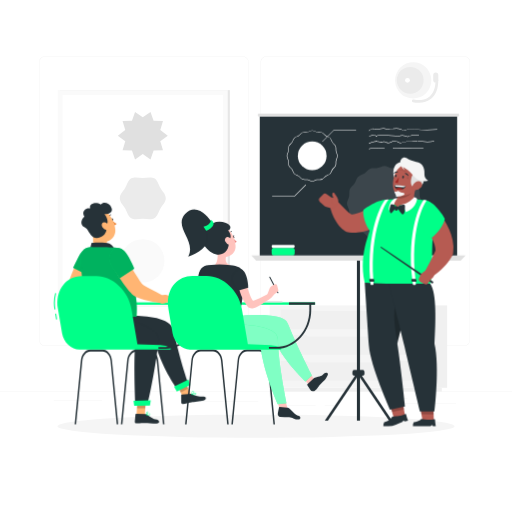
t = 0.00 s
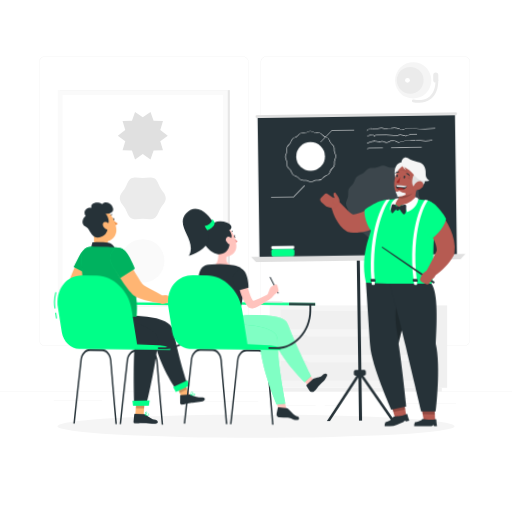
t = 1.05 s
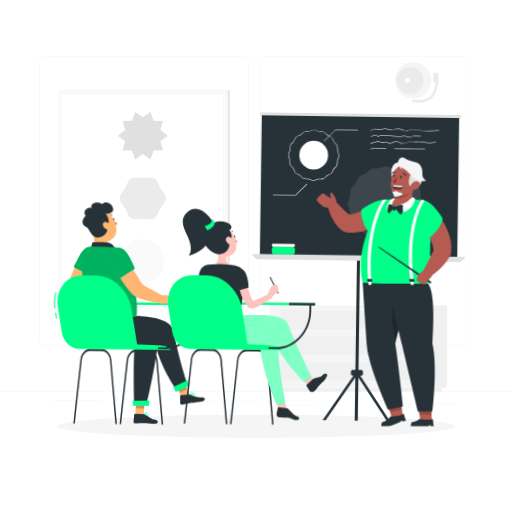
t = 1.95 s
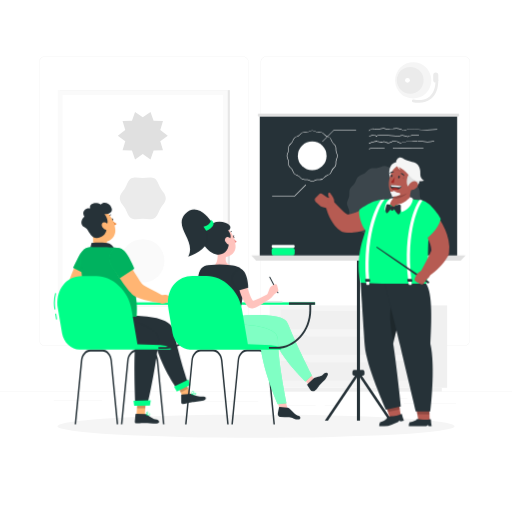
t = 3.00 s
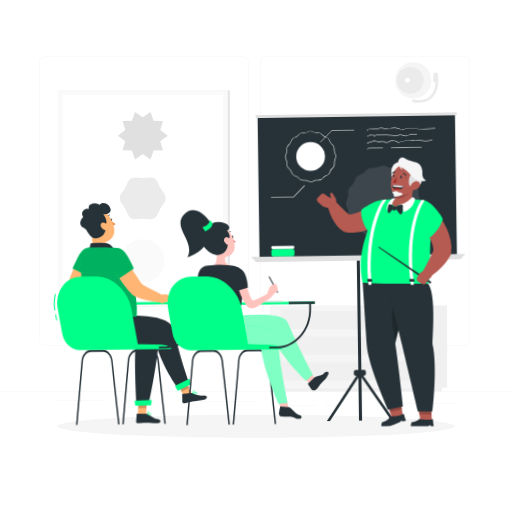
t = 4.05 s
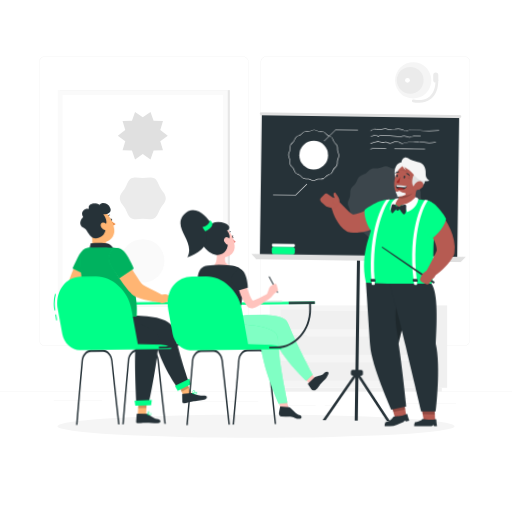
t = 4.95 s

The animated SVG that drew these frames (rendered in a browser with its animation timeline set to each time). Animation: 2 CSS @keyframes rules; one cycle of 6.00 s, repeats indefinitely.

<svg class="animated" id="freepik_stories-classroom" xmlns="http://www.w3.org/2000/svg" viewBox="0 0 500 500" version="1.1" xmlns:xlink="http://www.w3.org/1999/xlink" xmlns:svgjs="http://svgjs.com/svgjs"><style>svg#freepik_stories-classroom:not(.animated) .animable {opacity: 0;}svg#freepik_stories-classroom.animated #freepik--Board--inject-91 {animation: 1.5s Infinite  linear wind;animation-delay: NaNs;}svg#freepik_stories-classroom.animated #freepik--character-1--inject-91 {animation: 6s Infinite  linear wind;animation-delay: 0s;}svg#freepik_stories-classroom.animated #freepik--character-2--inject-91 {animation: 6s Infinite  linear wind;animation-delay: 0s;}svg#freepik_stories-classroom.animated #freepik--character-3--inject-91 {animation: 6s Infinite  linear shake;animation-delay: 0s;}            @keyframes wind {                0% {                    transform: rotate( 0deg );                }                25% {                    transform: rotate( 1deg );                }                75% {                    transform: rotate( -1deg );                }            }                    @keyframes shake {                10%, 90% {                    transform: translate3d(-1px, 0, 0);                  }                  20%, 80% {                    transform: translate3d(2px, 0, 0);                  }                  30%, 50%, 70% {                    transform: translate3d(-4px, 0, 0);                  }                  40%, 60% {                    transform: translate3d(4px, 0, 0);                  }            }        </style><g id="freepik--background-complete--inject-91" class="animable" style="transform-origin: 250px 224.742px;"><rect y="382.4" width="500" height="0.25" style="fill: rgb(235, 235, 235); transform-origin: 250px 382.525px;" id="elpntsbv56gxd" class="animable"></rect><rect x="394.36" y="393.85" width="50.9" height="0.25" style="fill: rgb(235, 235, 235); transform-origin: 419.81px 393.975px;" id="elp9rpyhytnrr" class="animable"></rect><rect x="52.46" y="390.89" width="47.21" height="0.25" style="fill: rgb(235, 235, 235); transform-origin: 76.065px 391.015px;" id="elbozm1fk7ika" class="animable"></rect><rect x="378.81" y="389.21" width="19.19" height="0.25" style="fill: rgb(235, 235, 235); transform-origin: 388.405px 389.335px;" id="elbvod36twbl" class="animable"></rect><rect x="317.14" y="395.84" width="14.08" height="0.25" style="fill: rgb(235, 235, 235); transform-origin: 324.18px 395.965px;" id="el18w6fngi4c0h" class="animable"></rect><rect x="272.79" y="395.84" width="35.44" height="0.25" style="fill: rgb(235, 235, 235); transform-origin: 290.51px 395.965px;" id="elhxlpq28p5se" class="animable"></rect><rect x="195.22" y="391.62" width="56.99" height="0.25" style="fill: rgb(235, 235, 235); transform-origin: 223.715px 391.745px;" id="elma5lbcr40sp" class="animable"></rect><path d="M237,337.8H43.91a5.71,5.71,0,0,1-5.7-5.71V60.66A5.71,5.71,0,0,1,43.91,55H237a5.71,5.71,0,0,1,5.71,5.71V332.09A5.71,5.71,0,0,1,237,337.8ZM43.91,55.2a5.46,5.46,0,0,0-5.45,5.46V332.09a5.46,5.46,0,0,0,5.45,5.46H237a5.47,5.47,0,0,0,5.46-5.46V60.66A5.47,5.47,0,0,0,237,55.2Z" style="fill: rgb(235, 235, 235); transform-origin: 140.46px 196.4px;" id="el8875j7gee4n" class="animable"></path><path d="M453.31,337.8H260.21a5.72,5.72,0,0,1-5.71-5.71V60.66A5.72,5.72,0,0,1,260.21,55h193.1A5.71,5.71,0,0,1,459,60.66V332.09A5.71,5.71,0,0,1,453.31,337.8ZM260.21,55.2a5.47,5.47,0,0,0-5.46,5.46V332.09a5.47,5.47,0,0,0,5.46,5.46h193.1a5.47,5.47,0,0,0,5.46-5.46V60.66a5.47,5.47,0,0,0-5.46-5.46Z" style="fill: rgb(235, 235, 235); transform-origin: 356.75px 196.4px;" id="elrtguy7y4zr" class="animable"></path><rect x="58.51" y="88.02" width="165.98" height="211.22" style="fill: rgb(230, 230, 230); transform-origin: 141.5px 193.63px;" id="elb096r7kndx4" class="animable"></rect><rect x="56.44" y="88.02" width="165.98" height="211.22" style="fill: rgb(250, 250, 250); transform-origin: 139.43px 193.63px;" id="elo2gz66goeih" class="animable"></rect><g id="ellcralsgfe8"><rect x="38.47" y="115.29" width="201.93" height="156.69" style="fill: rgb(255, 255, 255); transform-origin: 139.435px 193.635px; transform: rotate(90deg);" class="animable"></rect></g><circle cx="139.43" cy="254.76" r="21.18" style="fill: rgb(250, 250, 250); transform-origin: 139.43px 254.76px;" id="elvhsf2i4dac8" class="animable"></circle><path d="M161.88,193.63c0,3.86-3.4,6.84-5.2,10s-2.8,7.63-6,9.49-7.37.46-11.23.46-8.11,1.34-11.23-.46-4.15-6.28-6-9.49-5.21-6.1-5.21-10,3.4-6.84,5.21-9.95,2.8-7.63,6-9.49,7.36-.47,11.22-.47,8.12-1.33,11.23.47,4.16,6.27,6,9.49S161.88,189.78,161.88,193.63Z" style="fill: rgb(235, 235, 235); transform-origin: 139.445px 193.653px;" id="el0l7xvm589jic" class="animable"></path><polygon points="163.82 132.5 156.53 138.06 159.16 146.84 150 147.05 146.97 155.71 139.43 150.48 131.9 155.71 128.87 147.05 119.7 146.84 122.33 138.06 115.05 132.5 122.33 126.95 119.7 118.17 128.87 117.96 131.9 109.31 139.43 114.53 146.97 109.31 150 117.96 159.16 118.17 156.53 126.95 163.82 132.5" style="fill: rgb(224, 224, 224); transform-origin: 139.435px 132.51px;" id="el8f7izfu17y" class="animable"></polygon><g id="elrnxysmrtmb"><rect x="416.91" y="298.26" width="19.75" height="80.44" style="fill: rgb(240, 240, 240); transform-origin: 426.785px 338.48px; transform: rotate(180deg);" class="animable"></rect></g><g id="elgwvb3vir6xg"><rect x="268.55" y="378.7" width="162.9" height="3.7" style="fill: rgb(240, 240, 240); transform-origin: 350px 380.55px; transform: rotate(180deg);" class="animable"></rect></g><rect x="263.34" y="298.26" width="153.57" height="80.44" style="fill: rgb(245, 245, 245); transform-origin: 340.125px 338.48px;" id="el2ueqmk42i7r" class="animable"></rect><rect x="274.01" y="327.33" width="132.22" height="19.14" style="fill: rgb(240, 240, 240); transform-origin: 340.12px 336.9px;" id="elccrndk5spqj" class="animable"></rect><rect x="274.01" y="352.38" width="132.22" height="19.14" style="fill: rgb(240, 240, 240); transform-origin: 340.12px 361.95px;" id="eletc5fens1qe" class="animable"></rect><g id="elus45jimc39"><rect x="299.98" y="326.02" width="80.28" height="2.62" rx="1.26" style="fill: rgb(245, 245, 245); transform-origin: 340.12px 327.33px; transform: rotate(180deg);" class="animable"></rect></g><g id="elb13819th8m"><rect x="299.98" y="351.07" width="80.28" height="2.62" rx="1.26" style="fill: rgb(245, 245, 245); transform-origin: 340.12px 352.38px; transform: rotate(180deg);" class="animable"></rect></g><rect x="274.01" y="302.28" width="132.22" height="19.14" style="fill: rgb(240, 240, 240); transform-origin: 340.12px 311.85px;" id="elbjt2ybiwoqm" class="animable"></rect><g id="elxc6ciqf8n9"><rect x="299.98" y="300.97" width="80.28" height="2.62" rx="1.26" style="fill: rgb(245, 245, 245); transform-origin: 340.12px 302.28px; transform: rotate(-180deg);" class="animable"></rect></g><g id="ela0m05ykuw08"><circle cx="403.51" cy="78.44" r="17.71" style="fill: rgb(245, 245, 245); transform-origin: 403.51px 78.44px; transform: rotate(-45deg);" class="animable"></circle></g><g id="eln3kgm7a0ne"><circle cx="400.59" cy="78.44" r="13.05" style="fill: rgb(235, 235, 235); transform-origin: 400.59px 78.44px; transform: rotate(-45deg);" class="animable"></circle></g><path d="M400.29,78.44a2.37,2.37,0,1,1-2.37-2.37A2.37,2.37,0,0,1,400.29,78.44Z" style="fill: rgb(255, 255, 255); transform-origin: 397.92px 78.44px;" id="elorgf4qy617c" class="animable"></path><path d="M408.71,100.34a25.83,25.83,0,0,1-5.52-.58,1.34,1.34,0,0,1,.64-2.6c.09,0,9.26,2.17,15.5-2.74,4-3.13,6-8.51,6-16a1.34,1.34,0,1,1,2.68,0c0,8.34-2.37,14.43-7.05,18.09A19.72,19.72,0,0,1,408.71,100.34Z" style="fill: rgb(235, 235, 235); transform-origin: 415.118px 88.7103px;" id="elj2zn3wi4ja" class="animable"></path><path d="M425.53,80.58a2.48,2.48,0,0,1-2.48-2.48V73.41a2.48,2.48,0,0,1,5,0V78.1A2.49,2.49,0,0,1,425.53,80.58Z" style="fill: rgb(235, 235, 235); transform-origin: 425.55px 75.7451px;" id="elf8y7hk8t8sd" class="animable"></path></g><g id="freepik--Shadow--inject-91" class="animable" style="transform-origin: 250px 416.24px;"><ellipse id="freepik--path--inject-91" cx="250" cy="416.24" rx="193.89" ry="11.32" style="fill: rgb(245, 245, 245); transform-origin: 250px 416.24px;" class="animable"></ellipse></g><g id="freepik--Board--inject-91" class="animable" style="transform-origin: 350px 260.89px;"><rect x="253.61" y="112.42" width="192.78" height="140.43" style="fill: rgb(38, 50, 56); transform-origin: 350px 182.635px;" id="eli42wnckv6jc" class="animable"></rect><path d="M304.84,177.16a7.21,7.21,0,0,1-2.83-.78,9.7,9.7,0,0,0-1.85-.64,10.3,10.3,0,0,0-2-.12,7.22,7.22,0,0,1-2.86-.35,7.41,7.41,0,0,1-2.3-1.8,11.16,11.16,0,0,0-1.47-1.32,11.52,11.52,0,0,0-1.8-.87,7.15,7.15,0,0,1-2.52-1.43,7.26,7.26,0,0,1-1.43-2.51,9.37,9.37,0,0,0-.87-1.8,9.48,9.48,0,0,0-1.32-1.48,7.12,7.12,0,0,1-1.79-2.3,7.34,7.34,0,0,1-.36-2.85,10.36,10.36,0,0,0-.11-2,9.44,9.44,0,0,0-.65-1.84,5.54,5.54,0,0,1,0-5.67,9.76,9.76,0,0,0,.65-1.85,10.21,10.21,0,0,0,.11-2,7.42,7.42,0,0,1,.36-2.86,7.19,7.19,0,0,1,1.79-2.29,9.48,9.48,0,0,0,1.32-1.48,9.66,9.66,0,0,0,.87-1.8,7.4,7.4,0,0,1,1.43-2.52,7.57,7.57,0,0,1,2.52-1.43,9.66,9.66,0,0,0,1.8-.87A9.9,9.9,0,0,0,293,131a7.65,7.65,0,0,1,2.3-1.79,7.22,7.22,0,0,1,2.86-.35,10.3,10.3,0,0,0,2-.12,9.7,9.7,0,0,0,1.85-.64,7.21,7.21,0,0,1,2.83-.78,7.3,7.3,0,0,1,2.84.78,9.38,9.38,0,0,0,1.84.64,10.3,10.3,0,0,0,2,.12,7.22,7.22,0,0,1,2.86.35,7.53,7.53,0,0,1,2.3,1.79,7.08,7.08,0,0,0,3.27,2.19,5.45,5.45,0,0,1,4,4,9.66,9.66,0,0,0,.87,1.8,9.48,9.48,0,0,0,1.32,1.48,7.19,7.19,0,0,1,1.79,2.29,7.42,7.42,0,0,1,.36,2.86,10.21,10.21,0,0,0,.11,2,9.76,9.76,0,0,0,.65,1.85,5.54,5.54,0,0,1,0,5.67,9.44,9.44,0,0,0-.65,1.84,10.36,10.36,0,0,0-.11,2,7.34,7.34,0,0,1-.36,2.85,7.12,7.12,0,0,1-1.79,2.3,9.48,9.48,0,0,0-1.32,1.48,9.37,9.37,0,0,0-.87,1.8,5.41,5.41,0,0,1-4,3.94,11.52,11.52,0,0,0-1.8.87,11.16,11.16,0,0,0-1.47,1.32,7.41,7.41,0,0,1-2.3,1.8,7.22,7.22,0,0,1-2.86.35,10.3,10.3,0,0,0-2,.12,9.38,9.38,0,0,0-1.84.64A7.3,7.3,0,0,1,304.84,177.16Zm-6.29-2a8.89,8.89,0,0,1,1.71.12,9.94,9.94,0,0,1,1.94.68,5.08,5.08,0,0,0,5.28,0,9.94,9.94,0,0,1,1.94-.68,10.74,10.74,0,0,1,2.12-.12,6.74,6.74,0,0,0,2.66-.32,6.82,6.82,0,0,0,2.13-1.68,10.14,10.14,0,0,1,1.55-1.38,10.32,10.32,0,0,1,1.89-.92,7,7,0,0,0,2.35-1.32,6.72,6.72,0,0,0,1.32-2.35,11,11,0,0,1,.92-1.89,10.22,10.22,0,0,1,1.39-1.56,7,7,0,0,0,1.68-2.13,6.75,6.75,0,0,0,.31-2.66,10.59,10.59,0,0,1,.13-2.11,10.7,10.7,0,0,1,.67-2,5.06,5.06,0,0,0,0-5.27,11,11,0,0,1-.67-2,10.64,10.64,0,0,1-.13-2.11,6.75,6.75,0,0,0-.31-2.66,7,7,0,0,0-1.68-2.13,10.22,10.22,0,0,1-1.39-1.56,11,11,0,0,1-.92-1.89,4.95,4.95,0,0,0-3.67-3.67,10.32,10.32,0,0,1-1.89-.92,10.63,10.63,0,0,1-1.55-1.38,6.67,6.67,0,0,0-2.13-1.68,6.74,6.74,0,0,0-2.66-.32,7.47,7.47,0,0,1-4.06-.8,5.08,5.08,0,0,0-5.28,0,7.47,7.47,0,0,1-4.06.8,7,7,0,0,0-2.66.31,6.85,6.85,0,0,0-2.13,1.69,10.14,10.14,0,0,1-1.55,1.38,10.32,10.32,0,0,1-1.89.92,6.79,6.79,0,0,0-2.35,1.32,6.72,6.72,0,0,0-1.32,2.35,10.66,10.66,0,0,1-.92,1.89,10.22,10.22,0,0,1-1.39,1.56,6.85,6.85,0,0,0-1.68,2.13,6.75,6.75,0,0,0-.31,2.66,10.64,10.64,0,0,1-.13,2.11,11,11,0,0,1-.67,2,5.06,5.06,0,0,0,0,5.27,10.7,10.7,0,0,1,.67,2,10.59,10.59,0,0,1,.13,2.11,6.75,6.75,0,0,0,.31,2.66,7,7,0,0,0,1.68,2.13,10.22,10.22,0,0,1,1.39,1.56,11,11,0,0,1,.92,1.89,6.81,6.81,0,0,0,1.32,2.35,7,7,0,0,0,2.35,1.32,10.32,10.32,0,0,1,1.89.92,10.14,10.14,0,0,1,1.55,1.38,6.82,6.82,0,0,0,2.13,1.68,6.93,6.93,0,0,0,2.66.32Z" style="fill: rgb(255, 255, 255); transform-origin: 304.865px 152.24px;" id="elbvzfqo227x6" class="animable"></path><circle cx="304.84" cy="152.21" r="14.03" style="fill: rgb(255, 255, 255); transform-origin: 304.84px 152.21px;" id="elk74j4rhzh2c" class="animable"></circle><path d="M314.86,138.43a.24.24,0,0,1-.18-.07.25.25,0,0,1,0-.36l11-11a.24.24,0,0,1,.18-.07h21.7a.25.25,0,0,1,0,.5h-21.6L315,138.36A.22.22,0,0,1,314.86,138.43Z" style="fill: rgb(255, 255, 255); transform-origin: 331.207px 132.68px;" id="elbya1goe4pnb" class="animable"></path><path d="M287.56,191.75h-21.7a.25.25,0,0,1,0-.5h21.6l10.89-10.89a.25.25,0,0,1,.35.35l-11,11A.29.29,0,0,1,287.56,191.75Z" style="fill: rgb(255, 255, 255); transform-origin: 282.18px 186.03px;" id="elhp93f516gq4" class="animable"></path><path d="M360.22,127.86a.2.2,0,0,1-.17-.09.22.22,0,0,1,0-.3,22.1,22.1,0,0,1,2.7-1.65,3.08,3.08,0,0,1,1.41-.43h0a3.13,3.13,0,0,1,1.37.4,5.32,5.32,0,0,0,.5.21c1.42.54,3,.13,4.65-.31a10.19,10.19,0,0,1,4.49-.5,10.72,10.72,0,0,1,1,.3l.62.19a15.41,15.41,0,0,0,6.37-.11l1.34-.19a13,13,0,0,1,6.85.5c.28.12.56.26.83.4a5.56,5.56,0,0,0,2.07.72,6.06,6.06,0,0,0,2.44-.48l.8-.26c2.42-.71,5.09-.45,7.67-.21l.47,0a124.37,124.37,0,0,0,21.14.15.21.21,0,0,1,.23.19.22.22,0,0,1-.19.24,125.3,125.3,0,0,1-21.22-.15l-.47,0c-2.54-.24-5.17-.49-7.51.2-.26.07-.52.16-.78.25a6.61,6.61,0,0,1-2.62.5,6,6,0,0,1-2.22-.77c-.27-.14-.53-.27-.81-.39a12.69,12.69,0,0,0-6.63-.47l-1.32.2a16,16,0,0,1-6.56.1l-.63-.2a7.47,7.47,0,0,0-1-.28,9.71,9.71,0,0,0-4.3.49c-1.65.43-3.36.88-4.92.3l-.52-.23a3.26,3.26,0,0,0-1.2-.36,2.69,2.69,0,0,0-1.21.38,20.9,20.9,0,0,0-2.64,1.62A.33.33,0,0,1,360.22,127.86Z" style="fill: rgb(255, 255, 255); transform-origin: 393.496px 126.493px;" id="elhg0s2acz5cr" class="animable"></path><path d="M398.11,133.59a8.08,8.08,0,0,1-2.58-.6,7.87,7.87,0,0,0-2.65-.61,8,8,0,0,0-1.86.33,11.44,11.44,0,0,1-1.22.29,13.41,13.41,0,0,1-3.29,0h-.14c-4.88-.47-9.88-.65-14.72-.83-1.67-.06-3.54.21-3.77,1.14a.2.2,0,0,1-.18.16.22.22,0,0,1-.22-.11c-.5-.91-2.05-1.3-3.32-1.21a12.19,12.19,0,0,0-3.86,1.11.21.21,0,0,1-.28-.12.22.22,0,0,1,.12-.28,12.7,12.7,0,0,1,4-1.14,4.51,4.51,0,0,1,3.5,1.1c.7-1.07,3-1.12,4-1.08,4.85.18,9.86.36,14.76.83h.13a12.55,12.55,0,0,0,3.18,0,11.25,11.25,0,0,0,1.18-.27,8,8,0,0,1,2-.35,8.79,8.79,0,0,1,2.79.63,5.53,5.53,0,0,0,3.2.49,4.87,4.87,0,0,0,1-.41l.52-.25a11.75,11.75,0,0,1,5.31-.44,22.17,22.17,0,0,0,3.15.06.21.21,0,0,1,.23.19.22.22,0,0,1-.19.24,23.08,23.08,0,0,1-3.22-.06,11.29,11.29,0,0,0-5.11.41c-.17.07-.33.16-.49.24a5.59,5.59,0,0,1-1.06.43A3.24,3.24,0,0,1,398.11,133.59Z" style="fill: rgb(255, 255, 255); transform-origin: 384.549px 132.641px;" id="el261vpah3b9u" class="animable"></path><path d="M360.22,140.19a.22.22,0,0,1-.08-.42,38.35,38.35,0,0,1,5.12-1.68,9.05,9.05,0,0,1,2.86-.35,9.54,9.54,0,0,1,1.72.36,9.59,9.59,0,0,0,1.66.34,10.43,10.43,0,0,0,2-.12,6.5,6.5,0,0,1,3,.09,5.05,5.05,0,0,1,.81.39,4.31,4.31,0,0,0,.78.38c1.3.45,2.6-.14,4-.77a7.71,7.71,0,0,1,3.9-1,6.72,6.72,0,0,1,2.54,1,5.2,5.2,0,0,0,2.74.88,6,6,0,0,0,1.34-.29l.13,0a30.14,30.14,0,0,1,11.22-1.13h.2a7.59,7.59,0,0,0,1.58,0,8,8,0,0,0,.95-.2l.7-.17a11.44,11.44,0,0,1,4.35.31l.82.16a27.11,27.11,0,0,0,11.24-.36.22.22,0,0,1,.1.42,27.58,27.58,0,0,1-11.41.36l-.84-.16a11,11,0,0,0-4.18-.3c-.23,0-.45.1-.67.15a8.23,8.23,0,0,1-1,.22,8.46,8.46,0,0,1-1.67,0h-.2a29.93,29.93,0,0,0-11.06,1.11l-.13,0a6,6,0,0,1-1.43.31,5.67,5.67,0,0,1-3-.93,6.5,6.5,0,0,0-2.38-.91,7.31,7.31,0,0,0-3.67,1c-1.39.64-2.82,1.29-4.29.79a5.15,5.15,0,0,1-.85-.41,5.22,5.22,0,0,0-.75-.37,6.16,6.16,0,0,0-2.78-.06,11.12,11.12,0,0,1-2.08.12,9.58,9.58,0,0,1-1.74-.36,9.57,9.57,0,0,0-1.64-.34,8.63,8.63,0,0,0-2.73.34,37.92,37.92,0,0,0-5.06,1.66Z" style="fill: rgb(255, 255, 255); transform-origin: 392.02px 138.83px;" id="elnane8v1515" class="animable"></path><path d="M360.22,145.61a.22.22,0,0,1-.21-.17.21.21,0,0,1,.16-.26,32.51,32.51,0,0,1,6-.92,4.79,4.79,0,0,1,1.77.12,3,3,0,0,1,.38.15,2.67,2.67,0,0,0,.5.17,3.52,3.52,0,0,0,1.16,0,31.66,31.66,0,0,1,5.4-.39.23.23,0,0,1,.21.22.21.21,0,0,1-.22.21,30,30,0,0,0-5.28.38,3.92,3.92,0,0,1-1.36.05,3.3,3.3,0,0,1-.58-.2l-.34-.13a4.37,4.37,0,0,0-1.62-.1,32.62,32.62,0,0,0-6,.91Z" style="fill: rgb(255, 255, 255); transform-origin: 367.796px 144.938px;" id="el5vhwur99xp" class="animable"></path><path d="M383.78,144.87a.22.22,0,1,1,0-.43c1.2,0,2.42,0,3.59,0h.09c8.59,0,17.29,0,25.87-.12h0a.22.22,0,0,1,.21.22.21.21,0,0,1-.21.21c-8.58.1-17.29.14-25.88.12h-.09c-1.17,0-2.39,0-3.58,0Z" style="fill: rgb(255, 255, 255); transform-origin: 398.527px 144.598px;" id="elecymuabr4w5" class="animable"></path><g id="elnc18hgk8sok"><g style="opacity: 0.1; transform-origin: 375.405px 198.64px;" class="animable"><path d="M412.05,198.63c0,2.4-1.66,4.61-2.11,6.88s.22,5-.67,7.15-3.29,3.59-4.59,5.54-1.7,4.69-3.37,6.35-4.39,2-6.35,3.36-3.34,3.68-5.53,4.59-4.82.21-7.16.67-4.47,2.11-6.87,2.11-4.6-1.66-6.87-2.11-5,.22-7.16-.67-3.59-3.29-5.53-4.59-4.69-1.7-6.35-3.36-2.06-4.39-3.37-6.35-3.68-3.35-4.58-5.54-.22-4.82-.68-7.15-2.1-4.48-2.1-6.88,1.65-4.6,2.1-6.87-.21-5,.68-7.15,3.28-3.59,4.58-5.54,1.71-4.69,3.37-6.35,4.39-2.05,6.35-3.37,3.35-3.67,5.53-4.58,4.82-.21,7.16-.67S373,162,375.4,162s4.61,1.66,6.87,2.11,5-.22,7.16.67,3.59,3.28,5.54,4.59,4.68,1.7,6.35,3.36,2.05,4.39,3.36,6.35,3.68,3.35,4.59,5.54.21,4.82.67,7.15S412.05,196.24,412.05,198.63Z" style="fill: rgb(255, 255, 255); transform-origin: 375.405px 198.64px;" id="elml326qjgb7c" class="animable"></path></g></g><rect x="265.25" y="242.1" width="22.48" height="7.27" rx="1.93" style="fill: rgb(0, 255, 136); transform-origin: 276.49px 245.735px;" id="el9ol5zpwq0d6" class="animable"></rect><rect x="265.25" y="239.08" width="22.48" height="3.02" rx="1.13" style="fill: rgb(255, 255, 255); transform-origin: 276.49px 240.59px;" id="elz2znrsj76w" class="animable"></rect><rect x="348.49" y="252.01" width="3.02" height="158.76" style="fill: rgb(38, 50, 56); transform-origin: 350px 331.39px;" id="el96tydu1dy4h" class="animable"></rect><rect x="344.13" y="361.36" width="11.74" height="5.58" rx="1.7" style="fill: rgb(38, 50, 56); transform-origin: 350px 364.15px;" id="elbkqt5fd42io" class="animable"></rect><polygon points="320.12 410.78 317.1 410.78 348.49 364.15 351.51 364.15 320.12 410.78" style="fill: rgb(38, 50, 56); transform-origin: 334.305px 387.465px;" id="elu158ang5vx" class="animable"></polygon><polygon points="379.88 410.78 382.9 410.78 351.51 364.15 348.49 364.15 379.88 410.78" style="fill: rgb(38, 50, 56); transform-origin: 365.695px 387.465px;" id="eltzl5xfsb9q" class="animable"></polygon><path d="M447,113.85H253a1.43,1.43,0,0,1-1.43-1.43h0A1.43,1.43,0,0,1,253,111H447a1.42,1.42,0,0,1,1.42,1.42h0A1.42,1.42,0,0,1,447,113.85Z" style="fill: rgb(224, 224, 224); transform-origin: 349.995px 112.425px;" id="elinhu8wv6kh" class="animable"></path><polygon points="454.7 249.37 245.3 249.37 250.18 254.66 449.82 254.66 454.7 249.37" style="fill: rgb(224, 224, 224); transform-origin: 350px 252.015px;" id="eleq3cao9zbmn" class="animable"></polygon></g><g id="freepik--character-1--inject-91" class="animable animator-active" style="transform-origin: 126.837px 306.182px;"><rect x="103.84" y="295.22" width="95.99" height="2.35" style="fill: rgb(0, 255, 136); transform-origin: 151.835px 296.395px;" id="el39lzb6zjyfo" class="animable"></rect><rect x="174.38" y="295.22" width="25.45" height="2.35" style="fill: rgb(38, 50, 56); transform-origin: 187.105px 296.395px;" id="el97xbu0q3pd8" class="animable"></rect><path d="M160.64,414.33h-1.45l-6.06-62.05c-.5-5.15-3.86-9-7.79-9H133.4c-4,0-7.29,3.88-7.79,9l-6.06,62.05H118.1L124.18,352c.59-6.09,4.55-10.69,9.22-10.69h11.94c4.66,0,8.63,4.6,9.22,10.69Z" style="fill: rgb(38, 50, 56); transform-origin: 139.37px 377.82px;" id="el8ryzchaegkh" class="animable"></path><path d="M115.47,414.33H114L108,352.28c-.5-5.15-3.85-9-7.79-9H88.23c-3.94,0-7.29,3.88-7.79,9l-6.06,62.05H72.93L79,352c.59-6.09,4.56-10.69,9.22-10.69h11.94c4.67,0,8.63,4.6,9.22,10.69Z" style="fill: rgb(38, 50, 56); transform-origin: 94.2px 377.82px;" id="el9ontp0syw6q" class="animable"></path><path d="M109,214.53c.22.62.73,1,1.15.9s.57-.74.35-1.37-.73-1-1.14-.9S108.75,213.9,109,214.53Z" style="fill: rgb(38, 50, 56); transform-origin: 109.745px 214.295px;" id="el45t1993rywj" class="animable"></path><path d="M109.57,215a21.1,21.1,0,0,0,4.36,3.52,3.21,3.21,0,0,1-2.33,1.41Z" style="fill: rgb(237, 137, 62); transform-origin: 111.75px 217.465px;" id="elc2s7cfdrhuk" class="animable"></path><path d="M106.33,212.51a.44.44,0,0,1-.2,0,.38.38,0,0,1-.31-.45,3.73,3.73,0,0,1,2.1-2.81.39.39,0,0,1,.29.72,3,3,0,0,0-1.63,2.23A.4.4,0,0,1,106.33,212.51Z" style="fill: rgb(38, 50, 56); transform-origin: 107.116px 210.878px;" id="elv6meop4z4kd" class="animable"></path><path d="M89.63,224.27l6.42,6.08,8.51,4.78c-.3.28-.19,2.18-.07,3.13a5,5,0,0,0,3.51,4.61c1,.43,2,1,2.19,1.94.2,1.16-.65,2.6-5.41,3.29a25.14,25.14,0,0,1-13.43-1.89c-2-.82-1.66-1.72-1.16-3.62C91.47,237.74,91.18,229.18,89.63,224.27Z" style="fill: rgb(255, 181, 115); transform-origin: 99.9232px 236.297px;" id="elzq1fbzh86v" class="animable"></path><path d="M87.07,244.81A55.27,55.27,0,0,0,89.5,237s13-.95,17.33.75,7,9.07,7,9.07Z" style="fill: rgb(38, 50, 56); transform-origin: 100.45px 241.778px;" id="elk7l29ldi00j" class="animable"></path><path d="M88.21,220.84c3.07,7.33,4.49,11.77,9.59,14.23,7.67,3.7,15.67-3.11,14.84-11.24-.75-7.32-5.64-18.06-14-18.36A11,11,0,0,0,88.21,220.84Z" style="fill: rgb(255, 181, 115); transform-origin: 100.001px 220.784px;" id="elcaj033a7mi" class="animable"></path><path d="M103.65,220.46c2.89-3.3.88-9-1.68-11.23,2.48-.09,8.9-.65,7-6.18s-8.51-6.18-10.43-3.45c-5.46-3-12-.4-10.43,3.77-6.42-1-8.26,5.37-5.61,7.94-3.37,2.81-4.58,8.34-.17,10.43s4.5,7.3,9,10S106.14,229.84,103.65,220.46Z" style="fill: rgb(38, 50, 56); transform-origin: 94.3957px 215.27px;" id="el04udukyic2g6" class="animable"></path><path d="M99.94,221.57a7.25,7.25,0,0,0,4.13,3.08c2.21.59,3.28-1.86,2.46-4-.74-1.88-3-4-5.1-3.69S98.76,219.7,99.94,221.57Z" style="fill: rgb(255, 181, 115); transform-origin: 103.07px 220.834px;" id="elyldj4la70nd" class="animable"></path><path d="M93.17,254.6l-6.5,13c-1.09,2.17-2.15,4.33-3.18,6.5s-2.06,4.3-2.95,6.42c-.48,1.07-.88,2.09-1.31,3.14l-.55,1.49-.07.19,0,.09,0,.05v0l0-.1a4.75,4.75,0,0,0,.13-1.28,2.08,2.08,0,0,0-.18-.92c-.08-.14,0,.13.06.45a8.49,8.49,0,0,0,.49,1.17c.43.87,1,1.81,1.54,2.78,2.35,3.88,5.22,8,7.82,12.08l.07.1a3.89,3.89,0,0,1-5.4,5.35,64.49,64.49,0,0,1-6.31-4.6,63.52,63.52,0,0,1-5.86-5.36,34.23,34.23,0,0,1-2.81-3.26,24.51,24.51,0,0,1-1.4-2,13.68,13.68,0,0,1-1.38-3,10,10,0,0,1-.47-2.75,8.47,8.47,0,0,1,.24-2.21l.16-.64.53-2.07c.4-1.29.77-2.63,1.21-3.86.85-2.53,1.78-4.93,2.72-7.33s2-4.73,3-7c2.12-4.64,4.31-9.13,6.81-13.63a7.7,7.7,0,0,1,13.63,7.17Z" style="fill: rgb(255, 181, 115); transform-origin: 79.5015px 274.511px;" id="eluq8vgsrlov" class="animable"></path><path d="M88.12,241.57c8.38.3,12.19,6.57,5.24,17.73-6,9.59-6.79,9.79-6.79,9.79L71.4,261.57C76.5,251.86,79.55,241.25,88.12,241.57Z" style="fill: rgb(0, 255, 136); transform-origin: 84.1857px 255.326px;" id="el7rje8bvcvfk" class="animable"></path><g id="elkz7qevhr5ek"><g style="opacity: 0.3; transform-origin: 84.1857px 255.326px;" class="animable"><path d="M88.12,241.57c8.38.3,12.19,6.57,5.24,17.73-6,9.59-6.79,9.79-6.79,9.79L71.4,261.57C76.5,251.86,79.55,241.25,88.12,241.57Z" id="el2zypk2hqsz4" class="animable" style="transform-origin: 84.1857px 255.326px;"></path></g></g><path d="M92.48,301.4l-.85-.95c-2.62-2.43-3.74-2.13-6.74-2.13l-3.67,2.75c2.22,6.1,6.71,5.83,6.71,5.83l1.3,1.21a2.35,2.35,0,0,0,3.81-.94l.38-1.08A4.72,4.72,0,0,0,92.48,301.4Z" style="fill: rgb(255, 181, 115); transform-origin: 87.4501px 303.521px;" id="elueweprjn36n" class="animable"></path><polygon points="180.45 392.22 187.62 388.19 179.99 370.72 172.82 374.74 180.45 392.22" style="fill: rgb(255, 181, 115); transform-origin: 180.22px 381.47px;" id="el2ehx7hvqt4o" class="animable"></polygon><g id="elanld7m6ymq"><polygon points="176.52 383.21 183.8 379.45 179.99 370.72 172.82 374.74 176.52 383.21" style="opacity: 0.2; transform-origin: 178.31px 376.965px;" class="animable"></polygon></g><path d="M186.69,384.52l-9.2.65a.6.6,0,0,0-.57.61l.07,7.3a1.47,1.47,0,0,0,1.54,1.36c3.19-.28,4.49-1.08,8.5-1.65,2.47-.36,8.4-.7,11.73-1.62s2.78-4,.06-3.86c-3.53.16-8.25-.73-10.69-2.38A2.32,2.32,0,0,0,186.69,384.52Z" style="fill: rgb(38, 50, 56); transform-origin: 188.991px 389.479px;" id="el2ycyqcnho6t" class="animable"></path><path d="M124,308.49s41.88-2.5,45.42,13.74c7.2,33,14.15,51.33,14.15,51.33l-11.08,5.72S156.17,356.42,151.36,333c-17.06-2.56-46.88,6.47-54-6.34-6.3-11.3-.77-19.42-.77-19.42Z" style="fill: rgb(38, 50, 56); transform-origin: 138.958px 343.26px;" id="eltaualpr44g9" class="animable"></path><polygon points="172.7 382.26 185.6 376.01 184.15 370.72 169.97 377.38 172.7 382.26" style="fill: rgb(0, 255, 136); transform-origin: 177.785px 376.49px;" id="elrq6p9zjczt" class="animable"></polygon><path d="M189.69,385.75a10.81,10.81,0,0,1-2.2-.14.19.19,0,0,1-.16-.14.19.19,0,0,1,.07-.2c.25-.2,2.45-1.95,3.48-1.63a.73.73,0,0,1,.48.51,1.08,1.08,0,0,1-.16,1.06A2.3,2.3,0,0,1,189.69,385.75Zm-1.7-.46c1.49.19,2.56.07,2.92-.34a.69.69,0,0,0,.09-.69.38.38,0,0,0-.23-.25C190.21,383.84,188.9,384.62,188,385.29Z" style="fill: rgb(0, 255, 136); transform-origin: 189.378px 384.68px;" id="elrifuq0k5sks" class="animable"></path><path d="M187.53,385.61a.15.15,0,0,1-.09,0,.18.18,0,0,1-.11-.14c0-.1-.37-2.44.4-3.3a1,1,0,0,1,.79-.32.75.75,0,0,1,.74.53c.25.88-.85,2.67-1.63,3.22A.17.17,0,0,1,187.53,385.61Zm.89-3.4a.57.57,0,0,0-.4.2c-.46.51-.43,1.86-.36,2.64a3.9,3.9,0,0,0,1.23-2.59c0-.11-.1-.23-.38-.25Z" style="fill: rgb(0, 255, 136); transform-origin: 188.269px 383.733px;" id="el2e55jb1nk3a" class="animable"></path><polygon points="133.19 407.2 141.33 406.81 142.66 387.59 134.52 387.98 133.19 407.2" style="fill: rgb(255, 181, 115); transform-origin: 137.925px 397.395px;" id="el9eef5ur08ea" class="animable"></polygon><path d="M142.15,404.23l-9.21-.29a.6.6,0,0,0-.63.54l-.67,7.27a1.45,1.45,0,0,0,1.39,1.51c3.21,0,4.56-.36,8.61-.23,2.49.08,7,.48,11.2.48s2.51-3.4.27-3.72c-3.5-.5-7.3-3.12-9.56-5A2.28,2.28,0,0,0,142.15,404.23Z" style="fill: rgb(38, 50, 56); transform-origin: 143.529px 408.725px;" id="eltl66w5ypco7" class="animable"></path><path d="M145,405.75a11.14,11.14,0,0,1-2.18-.36.19.19,0,0,1-.14-.16.19.19,0,0,1,.09-.19c.26-.17,2.64-1.69,3.62-1.26a.72.72,0,0,1,.43.55,1,1,0,0,1-.27,1A2.18,2.18,0,0,1,145,405.75Zm-1.65-.62c1.46.33,2.54.32,2.94-.05a.7.7,0,0,0,.16-.67.35.35,0,0,0-.21-.28C145.73,403.9,144.35,404.55,143.37,405.13Z" style="fill: rgb(0, 255, 136); transform-origin: 144.769px 404.734px;" id="ellrwd97f8f1s" class="animable"></path><path d="M142.88,405.39l-.08,0a.18.18,0,0,1-.1-.16c0-.1-.12-2.46.74-3.24a1,1,0,0,1,.82-.24.74.74,0,0,1,.67.6c.16.9-1.12,2.58-2,3A.16.16,0,0,1,142.88,405.39Zm1.23-3.29a.6.6,0,0,0-.42.16,4.24,4.24,0,0,0-.62,2.59c.73-.58,1.59-1.86,1.48-2.45,0-.11-.07-.25-.35-.29Z" style="fill: rgb(0, 255, 136); transform-origin: 143.819px 403.564px;" id="elt9g1yylska" class="animable"></path><g id="elgzikibtqcy6"><polygon points="134.52 387.99 142.66 387.6 141.89 398.59 133.78 398.58 134.52 387.99" style="opacity: 0.2; transform-origin: 138.22px 393.095px;" class="animable"></polygon></g><path d="M104.84,307.62s50.84,9.47,49.85,23.75c-1.77,25.71-10.39,62.45-10.39,62.45l-12.21.17s-1.67-38.21-.16-56.81c-15.25,0-45.26-.53-51.13-8.38-6.49-8.66.18-22.27.18-22.27Z" style="fill: rgb(38, 50, 56); transform-origin: 116.333px 350.26px;" id="eljkneu2ru78e" class="animable"></path><polygon points="131.06 396.2 146.47 395.98 147.2 390.97 130.42 391.46 131.06 396.2" style="fill: rgb(0, 255, 136); transform-origin: 138.81px 393.585px;" id="el6popg9kc87x" class="animable"></polygon><path d="M115.76,242.14c-5-1-27.52-.69-27.52-.69a9,9,0,0,0-9.17,8c-.79,6.94,1.54,22.31,1.7,30.23.19,9.72.4,13.82.21,26.9l52.43,2.75c2-23.84-5.77-35.34-10.4-59.06C122.32,246.64,120.75,243.11,115.76,242.14Z" style="fill: rgb(0, 255, 136); transform-origin: 106.32px 275.367px;" id="elpgig3tagp1p" class="animable"></path><g id="eldlnyr4ozrnk"><path d="M115.76,242.14c-5-1-27.52-.69-27.52-.69a9,9,0,0,0-9.17,8c-.79,6.94,1.54,22.31,1.7,30.23.19,9.72.4,13.82.21,26.9l52.43,2.75c2-23.84-5.77-35.34-10.4-59.06C122.32,246.64,120.75,243.11,115.76,242.14Z" style="opacity: 0.3; transform-origin: 106.32px 275.367px;" class="animable"></path></g><path d="M122.14,249.81c2.36,4.2,4.79,8.61,7.24,12.82,1.21,2.13,2.46,4.22,3.72,6.26s2.56,4,3.86,5.9l1,1.35c.33.46.65.82,1,1.23l.24.31.12.15,0,0,0,0-.08-.08-.18-.13h0s-.05,0,0,.06a8.83,8.83,0,0,0,.94.68c1.71,1.11,3.93,2.24,6.08,3.38,4.36,2.27,8.92,4.52,13.34,7l.06,0A3.88,3.88,0,0,1,157,296a105.5,105.5,0,0,1-15.39-3,62.44,62.44,0,0,1-7.88-2.65,20.6,20.6,0,0,1-2.37-1.21c-.2-.11-.49-.31-.75-.49l-.41-.3-.53-.45-.26-.23-.18-.18-.2-.2-.4-.4c-.51-.53-1.09-1.08-1.55-1.61l-1.43-1.6a121.29,121.29,0,0,1-9.43-13.07c-2.8-4.47-5.38-8.89-7.76-13.67a7.7,7.7,0,0,1,13.59-7.23Z" style="fill: rgb(255, 181, 115); transform-origin: 134.614px 270.942px;" id="el2cn5a1j80qo" class="animable"></path><path d="M108.08,247.08c4.51-7.06,11.85-7.16,17.94,4.49,5.23,10,5,10.81,5,10.81l-14.17,9.27C111.05,262.33,103.46,254.31,108.08,247.08Z" style="fill: rgb(0, 255, 136); transform-origin: 118.838px 256.931px;" id="elnfki8jm3c0g" class="animable"></path><g id="elewlucjbtqz6"><g style="opacity: 0.3; transform-origin: 118.838px 256.931px;" class="animable"><path d="M108.08,247.08c4.51-7.06,11.85-7.16,17.94,4.49,5.23,10,5,10.81,5,10.81l-14.17,9.27C111.05,262.33,103.46,254.31,108.08,247.08Z" id="ele1uh5871pw7" class="animable" style="transform-origin: 118.838px 256.931px;"></path></g></g><path d="M163.16,288.14l-1.24-.23c-3.57-.33-4.26.6-6.64,2.43l-1.23,4.42c5.49,3.47,8.88.51,8.88.51l1.77.17a2.34,2.34,0,0,0,2.43-3.07l-.36-1.09A4.69,4.69,0,0,0,163.16,288.14Z" style="fill: rgb(255, 181, 115); transform-origin: 160.65px 292.145px;" id="els18y09rgry" class="animable"></path><path d="M53.18,302.21a36.55,36.55,0,0,1,.71-16l1,.27a35.51,35.51,0,0,0-.68,15.55Z" style="fill: rgb(0, 255, 136); transform-origin: 53.751px 294.21px;" id="elr9n1kj7oylc" class="animable"></path><g id="elx6x1yz5oitm"><rect x="54.34" y="306.17" width="1" height="5.68" style="fill: rgb(0, 255, 136); transform-origin: 54.84px 309.01px; transform: rotate(-9.66deg);" class="animable"></rect></g><path d="M156.6,337l-22.36-.89-5.86-34.45c-3-17.75-18.38-32.13-34.31-32.13H80c-15.93,0-26.39,14.38-23.37,32.13l4,23.78c1.49,8.8,9.11,15.94,17,15.94h88.54a.9.9,0,0,0,.34-1.67A24.06,24.06,0,0,0,156.6,337Z" style="fill: rgb(0, 255, 136); transform-origin: 111.533px 305.455px;" id="el179zt2qphp5" class="animable"></path><path d="M161.87,340.59h-7.1v-1.83h7.1c17.85,0,32.38-16.23,32.38-36.18V296.4h1.83v6.18C196.08,323.54,180.73,340.59,161.87,340.59Z" style="fill: rgb(38, 50, 56); transform-origin: 175.425px 318.495px;" id="elm2aa4gi9u2" class="animable"></path></g><g id="freepik--character-2--inject-91" class="animable" style="transform-origin: 242.079px 309.381px;"><rect x="211.65" y="295.22" width="95.99" height="2.35" style="fill: rgb(0, 255, 136); transform-origin: 259.645px 296.395px;" id="el1ktfz5wilq2" class="animable"></rect><rect x="243.57" y="294.05" width="32.14" height="1.18" style="fill: rgb(224, 224, 224); transform-origin: 259.64px 294.64px;" id="elbyidub3snfk" class="animable"></rect><rect x="282.19" y="295.22" width="25.45" height="2.35" style="fill: rgb(38, 50, 56); transform-origin: 294.915px 296.395px;" id="elnbisr0a29v" class="animable"></rect><path d="M268.45,414.33H267l-6.05-62.05c-.51-5.15-3.86-9-7.79-9h-12c-3.94,0-7.28,3.88-7.79,9l-6,62.05H225.9L232,352c.59-6.09,4.55-10.69,9.21-10.69h12c4.66,0,8.62,4.6,9.22,10.69Z" style="fill: rgb(38, 50, 56); transform-origin: 247.175px 377.82px;" id="elflodjjohpgg" class="animable"></path><path d="M223.28,414.33h-1.45l-6.06-62.05c-.5-5.15-3.85-9-7.79-9H196c-3.94,0-7.29,3.88-7.79,9l-6.06,62.05h-1.45L186.82,352c.59-6.09,4.55-10.69,9.22-10.69H208c4.66,0,8.63,4.6,9.22,10.69Z" style="fill: rgb(38, 50, 56); transform-origin: 201.99px 377.82px;" id="elzui4lvltgyi" class="animable"></path><path d="M202.87,270.69l-1.93,14.19c-.61,4.73-1.24,9.46-1.7,14.11l-.15,1.73-.07.87a2.38,2.38,0,0,0,0-.43,2.6,2.6,0,0,0-.1-.4,2,2,0,0,0-.24-.49c-.15-.19-.17-.16-.13-.12a1.42,1.42,0,0,0,.29.24,7.76,7.76,0,0,0,1.12.65,44.3,44.3,0,0,0,6.21,2.31c4.44,1.38,9.1,2.5,13.7,3.65l-.52,4a104.11,104.11,0,0,1-14.67-1.52,42.17,42.17,0,0,1-7.54-2,15.42,15.42,0,0,1-2.09-1,8.8,8.8,0,0,1-1.18-.8,6.6,6.6,0,0,1-1.36-1.44,5.83,5.83,0,0,1-.64-1.3,6.88,6.88,0,0,1-.2-.84,7,7,0,0,1,0-.87l0-.94,0-1.87c.2-4.94.65-9.77,1.17-14.59s1.13-9.61,1.89-14.41Z" style="fill: rgb(255, 195, 189); transform-origin: 205.763px 290.21px;" id="elbm3wigs2d87" class="animable"></path><path d="M230.5,311.26l-3.11,2.84a2.39,2.39,0,0,1-2.66.39l-3.43-1.65s-5.08-.21-5.81-3.32l1.32-2.41,7.87-.88a3.74,3.74,0,0,1,2.33.52l3.24,2A1.59,1.59,0,0,1,230.5,311.26Z" style="fill: rgb(255, 195, 189); transform-origin: 223.246px 310.47px;" id="elzt73pygkgoo" class="animable"></path><path d="M211.92,241.53c.8,4.87,1.48,13.77-2,16.89A45.51,45.51,0,0,1,224,270.64c6-4.72,1-11.77,1-11.77-5.36-1.45-5.1-5.45-4.05-9.18Z" style="fill: rgb(255, 195, 189); transform-origin: 218.437px 256.085px;" id="elxe7e5cqdg2g" class="animable"></path><path d="M200.31,259.69c-6.13,2-7.45,10.21-6.9,16.6l12.37,7.61s3-9.33,3-14.32C208.73,264.27,204.47,258.34,200.31,259.69Z" style="fill: rgb(38, 50, 56); transform-origin: 201.038px 271.698px;" id="el271eyf53tbf" class="animable"></path><path d="M239.26,271.63c-.51,7-2.08,18.89-5.94,38.84l-33.12-1c.87-12.23-.44-21.34-3.44-42.74a7,7,0,0,1,6.19-7.88c2.12-.22,4.54-.4,7-.45a106.21,106.21,0,0,1,15,.45c1.62.2,3.28.45,4.87.72A11.37,11.37,0,0,1,239.26,271.63Z" style="fill: rgb(38, 50, 56); transform-origin: 217.996px 284.391px;" id="elwjjgofflx4m" class="animable"></path><path d="M227.22,231.7c.2.63.7,1,1.11.9s.58-.75.38-1.37-.7-1-1.11-.9S227,231.08,227.22,231.7Z" style="fill: rgb(38, 50, 56); transform-origin: 227.961px 231.465px;" id="elbl60bwbfqvi" class="animable"></path><path d="M227.43,230.42l1.36-.92S228.4,230.93,227.43,230.42Z" style="fill: rgb(38, 50, 56); transform-origin: 228.11px 230.015px;" id="elpq9kyanj93" class="animable"></path><path d="M227.64,232.65a17.41,17.41,0,0,0,3.52,3.28,2.83,2.83,0,0,1-2.1,1.14Z" style="fill: rgb(237, 132, 126); transform-origin: 229.4px 234.86px;" id="elkrw63z3mgnm" class="animable"></path><path d="M226.2,226.06a.38.38,0,0,0,0-.38.39.39,0,0,0-.54-.08,3.82,3.82,0,0,0-1.63,3.13.37.37,0,0,0,.4.36.38.38,0,0,0,.37-.4h0a3,3,0,0,1,1.32-2.46A.33.33,0,0,0,226.2,226.06Z" style="fill: rgb(38, 50, 56); transform-origin: 225.14px 227.308px;" id="elzge53xx747" class="animable"></path><path d="M205.07,235.87c3,7.54,4,10.79,9.2,13.49,7.76,4.06,16.37-1.22,15.73-9.49-.57-7.44-5.3-18.52-13.82-19.16A11,11,0,0,0,205.07,235.87Z" style="fill: rgb(255, 195, 189); transform-origin: 217.135px 235.713px;" id="elztpsxg7ixo" class="animable"></path><path d="M223.18,234.13c1.46-.42,4-3.33-.43-9.19,2.37-.43,4.3-4.78-2.2-7.27s-13.59-1.28-17.89,4.68c0,0-13.71,4.05-2.54,18.16S225.47,248.87,223.18,234.13Z" style="fill: rgb(38, 50, 56); transform-origin: 210.489px 232.528px;" id="el9bb2kuo85tj" class="animable"></path><path d="M197.58,222.34a2.36,2.36,0,0,0,1.09,2,3.91,3.91,0,0,0,4.66.28,21.8,21.8,0,0,0,4.13-3.53,4,4,0,0,0-.3-5.72,4.93,4.93,0,0,0-.58-.42S198.73,215.18,197.58,222.34Z" style="fill: rgb(0, 255, 136); transform-origin: 203.051px 220.104px;" id="el34luxn75xh" class="animable"></path><path d="M198.69,221.4c4.49-.72,6.88-4.31,7.14-5.38-1-2.64-14-19.42-25.08-7.15-11.7,13,11.2,26.07,3,41.72C198,245.8,209.62,235.94,198.69,221.4Z" style="fill: rgb(38, 50, 56); transform-origin: 191.589px 227.511px;" id="elryloozetu8d" class="animable"></path><path d="M219.94,235.69a6.35,6.35,0,0,0,3.69,3.16c2.12.67,3.26-1.21,2.73-3.25-.47-1.84-2.14-4.41-4.3-4.19A2.85,2.85,0,0,0,219.94,235.69Z" style="fill: rgb(255, 195, 189); transform-origin: 223.016px 235.192px;" id="el51o3jhdta5s" class="animable"></path><polygon points="273.53 401.62 281.35 400.88 276.08 381.62 268.26 382.36 273.53 401.62" style="fill: rgb(255, 195, 189); transform-origin: 274.805px 391.62px;" id="elh2u3n8me59v" class="animable"></polygon><path d="M291.89,406.15c-4.78-1.41-4.63-3.51-9.4-7.39a3.11,3.11,0,0,0-1.71-.78l-7.78-.54a.63.63,0,0,0-.62.54l-1.1,5.39c-.38,1.87.77,3.66,2.39,3.72,2.59.1,5.77.2,8.6.39,4.13.29,4.18,2.38,9,2.15C294.24,409.49,293.52,406.63,291.89,406.15Z" style="fill: rgb(38, 50, 56); transform-origin: 282.256px 403.544px;" id="elb7mmm0z16w" class="animable"></path><polygon points="302.63 376.84 307.93 372.24 299.06 358.77 292.43 365.05 302.63 376.84" style="fill: rgb(255, 195, 189); transform-origin: 300.18px 367.805px;" id="elmr0yig4wdfq" class="animable"></polygon><path d="M306.51,369.39l-6.32,5.85a.71.71,0,0,0-.11.9l3,4.64a3.13,3.13,0,0,0,4.66.5c2.07-1.6,3.24-4.41,5.69-6.71,3.57-3.34,4.21-3.25,6.42-7.92,1.5-3.14-1.77-3.15-2.92-2.18-2.89,2.46-1.75,2.56-8.48,4A4,4,0,0,0,306.51,369.39Z" style="fill: rgb(38, 50, 56); transform-origin: 310.102px 373px;" id="elf8akk3c5htl" class="animable"></path><path d="M221.77,309.9s53.62-7.94,59.17,5.81c9.66,23.91,23.64,50.85,23.64,50.85l-6.3,5.78s-24-21.51-32.32-45.54c-9.93,3.22-41.54,13.56-53.12,13.56-12.36,0-17.41-10.54-12.94-28a3.51,3.51,0,0,1,3.43-2.64C211.11,309.72,221.77,309.9,221.77,309.9Z" style="fill: rgb(0, 255, 136); transform-origin: 251.438px 339.98px;" id="el59bbianxiw" class="animable"></path><g id="elw2qwv1z3t2j"><path d="M221.77,309.9s53.62-7.94,59.17,5.81c9.66,23.91,23.64,50.85,23.64,50.85l-6.3,5.78s-24-21.51-32.32-45.54c-9.93,3.22-41.54,13.56-53.12,13.56-12.36,0-17.41-10.54-12.94-28a3.51,3.51,0,0,1,3.43-2.64C211.11,309.72,221.77,309.9,221.77,309.9Z" style="fill: rgb(255, 255, 255); opacity: 0.5; transform-origin: 251.438px 339.98px;" class="animable"></path></g><path d="M226.91,316.88s44-1.33,44.38,14.26c.61,25.79,8.52,62.67,8.52,62.67l-8.67.81S258,365.23,254.55,340c-15.68,1-30.13.32-41.71.32-13,0-14-14.25-1.41-30.87C219.15,309.49,226.91,316.88,226.91,316.88Z" style="fill: rgb(0, 255, 136); transform-origin: 241.164px 352.035px;" id="elukr4f61bpke" class="animable"></path><g id="el0ymgno0fxlmi"><path d="M226.91,316.88s44-1.33,44.38,14.26c.61,25.79,8.52,62.67,8.52,62.67l-8.67.81S258,365.23,254.55,340c-15.68,1-30.13.32-41.71.32-13,0-14-14.25-1.41-30.87C219.15,309.49,226.91,316.88,226.91,316.88Z" style="fill: rgb(255, 255, 255); opacity: 0.5; transform-origin: 241.164px 352.035px;" class="animable"></path></g><path d="M199.77,307.53l-.94,2.94c-.12.23.14.47.53.48l34.08,1c.3,0,.55-.13.58-.31l.38-3c0-.2-.22-.39-.55-.4l-33.54-1A.57.57,0,0,0,199.77,307.53Z" style="fill: rgb(255, 255, 255); transform-origin: 216.6px 309.594px;" id="eldacqxb0ky46" class="animable"></path><path d="M204.16,311.41l-.9,0c-.18,0-.31-.1-.3-.22l.54-3.84c0-.11.17-.2.35-.19l.9,0c.18,0,.31.1.3.21l-.54,3.84C204.5,311.33,204.34,311.42,204.16,311.41Z" style="fill: rgb(38, 50, 56); transform-origin: 204.005px 309.285px;" id="el9zmwpr4x4xl" class="animable"></path><path d="M230.91,312.21l-.9,0c-.18,0-.31-.1-.3-.21l.54-3.84c0-.11.17-.2.35-.2l.9,0c.18,0,.31.1.3.22l-.54,3.83C231.25,312.13,231.09,312.21,230.91,312.21Z" style="fill: rgb(38, 50, 56); transform-origin: 230.755px 310.085px;" id="el6c12k3wq5ws" class="animable"></path><path d="M217.53,311.81l-.89,0c-.18,0-.32-.1-.3-.21l.53-3.84c0-.11.18-.2.36-.19l.9,0c.18,0,.31.11.29.22l-.53,3.84C217.87,311.73,217.71,311.82,217.53,311.81Z" style="fill: rgb(38, 50, 56); transform-origin: 217.38px 309.69px;" id="elwxk026bl0ag" class="animable"></path><path d="M240.52,275.43c.13.71.32,1.63.49,2.45s.38,1.7.6,2.54c.43,1.68.91,3.35,1.45,5a50.17,50.17,0,0,0,1.87,4.71,28.74,28.74,0,0,0,2.39,4.19l.16.25-.06-.08a.86.86,0,0,0-.14-.13,1.86,1.86,0,0,0-.27-.22,1.89,1.89,0,0,0-.83-.34c-.27,0-.12,0,.1,0a8.48,8.48,0,0,0,2-.46,45.6,45.6,0,0,0,4.76-1.95c3.23-1.51,6.52-3.21,9.75-4.9l2.35,3.32a76.84,76.84,0,0,1-9.07,7,41.4,41.4,0,0,1-5.23,2.95,15.75,15.75,0,0,1-3.35,1.15,7.25,7.25,0,0,1-2.67.08,5.28,5.28,0,0,1-2.11-.86,4.51,4.51,0,0,1-.54-.44l-.25-.26-.19-.2-.25-.32a37.09,37.09,0,0,1-6.07-10.74,55.68,55.68,0,0,1-1.81-5.67c-.25-1-.47-1.92-.68-2.89s-.37-1.9-.52-3Z" style="fill: rgb(255, 195, 189); transform-origin: 248.77px 288.254px;" id="ellsejnq1rmh" class="animable"></path><path d="M236.54,263.39c5.8,4.47,5.8,17.61,5.8,17.61l-10,2.77s-7.19-8.71-5.37-12.84C228.88,266.63,233.41,261,236.54,263.39Z" style="fill: rgb(38, 50, 56); transform-origin: 234.507px 273.295px;" id="elfwb960hknsr" class="animable"></path><path d="M271.34,286.26a.51.51,0,0,1-.43-.26L263,270.85a.48.48,0,0,1,.21-.65.49.49,0,0,1,.65.2l7.92,15.15a.48.48,0,0,1-.21.65A.46.46,0,0,1,271.34,286.26Z" style="fill: rgb(38, 50, 56); transform-origin: 267.39px 278.204px;" id="elqoh47zaknq" class="animable"></path><path d="M268,277.64l-3,1.84a4,4,0,0,0-1.65,2l-2.8,7.3-1.29,4.64c3,1.08,8.44-6,8.44-6l3.42-2.57a1.71,1.71,0,0,0,.62-1.81l-1.17-4.36A1.71,1.71,0,0,0,268,277.64Z" style="fill: rgb(255, 195, 189); transform-origin: 265.53px 285.455px;" id="elde02gyk17hr" class="animable"></path><path d="M264.41,337,242,336.08l-5.86-34.45c-3-17.75-18.37-32.13-34.3-32.13H187.81c-15.93,0-26.39,14.38-23.37,32.13l4,23.78c1.5,8.8,9.12,15.94,17,15.94H274a.9.9,0,0,0,.33-1.67A24,24,0,0,0,264.41,337Z" style="fill: rgb(0, 255, 136); transform-origin: 219.349px 305.425px;" id="elz19p1z1xg9s" class="animable"></path><path d="M269.68,340.59h-7.1v-1.83h7.1c17.85,0,32.38-16.23,32.38-36.18V296.4h1.82v6.18C303.88,323.54,288.54,340.59,269.68,340.59Z" style="fill: rgb(38, 50, 56); transform-origin: 283.23px 318.495px;" id="elhtcb1btznu6" class="animable"></path></g><g id="freepik--character-3--inject-91" class="animable" style="transform-origin: 377.208px 284.937px;"><polygon points="380.32 393.96 393.13 391.24 395.54 406.54 384.84 408.83 380.32 393.96" style="fill: rgb(181, 91, 82); transform-origin: 387.93px 400.035px;" id="el2u1wot3apro" class="animable"></polygon><g id="eldci67i5rj4c"><polygon points="380.32 393.96 393.14 391.24 394.49 399.81 382.85 402.29 380.32 393.96" style="opacity: 0.2; transform-origin: 387.405px 396.765px;" class="animable"></polygon></g><path d="M388,335.65c4.26-19.84,13.07-40.55,4.74-59.45l-36.56-.12s2.79,43.45,4.07,61.76c1.34,19,20.62,62.17,20.62,62.17l14.65-3.22S391.35,356.9,388,335.65Z" style="fill: rgb(38, 50, 56); transform-origin: 376.187px 338.045px;" id="elzxux7msotaa" class="animable"></path><g id="elk1c5fpf71ig"><path d="M388.38,333.76c2.62-11.48,6.52-23.23,7.54-34.71C382.06,283.93,383.81,314.76,388.38,333.76Z" style="opacity: 0.2; transform-origin: 390.491px 314.385px;" class="animable"></path></g><path d="M398.46,410.79l-3.37.75-1-1-1.23,1.47-6.21,2.69a18.09,18.09,0,0,1-7.21,1.5h-5.1a7.79,7.79,0,0,1,.82-3.94s4.92-.86,7.46-4.95a1.69,1.69,0,0,1,1.45-.64c2.35-.06,8.53-.41,11.61-2.43a.54.54,0,0,1,.8.34A40.77,40.77,0,0,0,398.46,410.79Z" style="fill: rgb(38, 50, 56); transform-origin: 386.394px 410.182px;" id="elpeovzfszv5" class="animable"></path><polygon points="410 395.85 423.11 395.98 423.68 411.44 412.73 411.35 410 395.85" style="fill: rgb(181, 91, 82); transform-origin: 416.84px 403.645px;" id="elxcj30mwair" class="animable"></polygon><g id="eleg555ng1zbk"><polygon points="410 395.86 423.12 395.98 423.44 404.64 411.53 404.54 410 395.86" style="opacity: 0.2; transform-origin: 416.72px 400.25px;" class="animable"></polygon></g><path d="M424.26,335.65c1.06-19.84,2.5-49.53-4.15-58.65l-40.83-.92s11.35,43.45,15.59,61.76c4.4,19,15.2,64,15.2,64l14.17,0S429.59,358.3,424.26,335.65Z" style="fill: rgb(38, 50, 56); transform-origin: 402.952px 338.96px;" id="elfkx136bw4z" class="animable"></path><path d="M372.51,217.19l-.61.54-.46.39-.89.71c-.58.44-1.16.85-1.75,1.25a36.58,36.58,0,0,1-3.58,2.16,42.31,42.31,0,0,1-7.68,3.19c-1.33.41-2.7.74-4.07,1s-2.77.46-4.17.6a39.58,39.58,0,0,1-8.43-.11l-1.06-.13a6.39,6.39,0,0,1-2.74-1,27.22,27.22,0,0,1-6.09-5.52,39.43,39.43,0,0,1-4-5.92,48.39,48.39,0,0,1-2.82-6.1c-.39-1-.73-2.08-1.06-3.13s-.56-2.08-.83-3.3a4.82,4.82,0,0,1,8.09-4.49l.5.5c.58.58,1.26,1.35,1.89,2s1.29,1.38,1.92,2.06c1.29,1.35,2.55,2.66,3.84,3.84A35.56,35.56,0,0,0,342.3,209a14.15,14.15,0,0,0,3.29,1.86l-3.79-1.11a31.8,31.8,0,0,0,4.9-.72,34.71,34.71,0,0,0,4.74-1.49,41.17,41.17,0,0,0,4.54-2.19c.74-.41,1.45-.86,2.14-1.29.35-.22.68-.45,1-.66l.45-.31.18-.13.07,0h0l-.06,0a9.56,9.56,0,0,1,12.74,14.27Z" style="fill: rgb(182, 91, 82); transform-origin: 348.919px 211.571px;" id="el1f6geu6qo3d" class="animable"></path><path d="M324.9,203.9l3.81-4c2.25-5.34-5.12-7.05-5.12-7.05L319,189.5a2.94,2.94,0,0,0-3.74.59l-2.68,2.78a3,3,0,0,0-.25,4.24l3.83,3.49a6,6,0,0,0,2.54,1.49Z" style="fill: rgb(181, 91, 82); transform-origin: 320.354px 196.488px;" id="elihuua5ym4ii" class="animable"></path><path d="M376.78,195.33c-8.86-.52-21.84,9.67-21.84,9.67-1.23,3.39,1.8,16,7.22,21.5,0,0,6.22,1.48,11.66-5.08C379.74,214.27,386.17,195.87,376.78,195.33Z" style="fill: rgb(0, 255, 136); transform-origin: 368.101px 210.977px;" id="eliiqztcfsx4a" class="animable"></path><path d="M378.54,195a165.38,165.38,0,0,1,36.43.58,12.28,12.28,0,0,1,10.23,14.64c-5.66,28.52-1.43,60.36-5.09,66.74,0,0-40.41.7-64-.92-6.45-31,6.24-49.91,12.61-74.09C369.85,197.86,374.29,195.49,378.54,195Z" style="fill: rgb(0, 255, 136); transform-origin: 389.893px 235.687px;" id="elg2nqqdbcea" class="animable"></path><path d="M428.12,206.78l.9,1.13.8,1c.51.68,1,1.38,1.48,2.07,1,1.38,1.88,2.81,2.76,4.25a72.38,72.38,0,0,1,4.7,9.16,52.6,52.6,0,0,1,3.3,10.39,34.24,34.24,0,0,1,.43,12.21l-.12.82a5.64,5.64,0,0,1-.67,1.91,52.58,52.58,0,0,1-4,6,61.69,61.69,0,0,1-4.51,5.22c-1.59,1.62-3.22,3.16-4.94,4.61a53.94,53.94,0,0,1-5.47,4.07,4.85,4.85,0,0,1-7-6.23L416,263c.86-1.72,1.9-3.55,2.83-5.31s1.89-3.52,2.77-5.27,1.71-3.48,2.52-5.16,1.43-3.38,2.05-5l-.79,2.72a21,21,0,0,0-1-5.91,34.52,34.52,0,0,0-1.23-3.36c-.46-1.14-1-2.3-1.57-3.46-1.17-2.31-2.48-4.65-3.92-6.94-.7-1.16-1.47-2.29-2.21-3.42l-1.14-1.67-1.05-1.49-.35-.5a9.55,9.55,0,0,1,15.27-11.47Z" style="fill: rgb(182, 91, 82); transform-origin: 426.961px 236.737px;" id="elgt6a3t1cn47" class="animable"></path><path d="M418.11,196.5c8.36,3,16.24,17.14,16.24,17.14C434,218.79,425.8,230.45,420,233a28.63,28.63,0,0,1-8.66-13.08C408.68,211,413.81,197.78,418.11,196.5Z" style="fill: rgb(0, 255, 136); transform-origin: 422.479px 214.75px;" id="el78c7zkw8kw6" class="animable"></path><path d="M384.28,197.14a7.73,7.73,0,0,1,3.67-3.47,7.16,7.16,0,0,0,.13-4.8L406,183.16c-1.45,5.93-2.59,10.62-.38,13.5-3.53,2.16-10,6-17,5.82S383.13,199.63,384.28,197.14Z" style="fill: rgb(181, 91, 82); transform-origin: 394.647px 192.823px;" id="el3qvg801gqhx" class="animable"></path><g id="elba4kcboqzuo"><path d="M388.22,189.43l13.47-.79c-4.21,4.5-10.59,6.19-13.51,4.36A7,7,0,0,0,388.22,189.43Z" style="opacity: 0.2; transform-origin: 394.935px 191.183px;" class="animable"></path></g><path d="M388.18,202.46,391.1,200l3.91,2S392.51,204.35,388.18,202.46Z" style="fill: rgb(0, 255, 136); transform-origin: 391.595px 201.598px;" id="elhaew8k2kwm5" class="animable"></path><g id="elmab7i35xl2"><path d="M388.18,202.46,391.1,200l3.91,2S392.51,204.35,388.18,202.46Z" style="opacity: 0.3; transform-origin: 391.595px 201.598px;" class="animable"></path></g><path d="M398.11,164.61c-.22-5.51-5.54-8-10.15-5.13s-5,11.74-1.61,16.37S398.11,164.61,398.11,164.61Z" style="fill: rgb(245, 245, 245); transform-origin: 391.109px 167.487px;" id="elt8ta5sxvkv" class="animable"></path><path d="M409.53,174.08c-2.14,7.72-3.78,12.92-9.35,15.41-11.09,4.93-16-.3-16.43-8.46-.35-7.34,3.21-18.73,12.11-20.39S411.67,166.35,409.53,174.08Z" style="fill: rgb(181, 91, 82); transform-origin: 396.824px 175.904px;" id="el8erifwy76uv" class="animable"></path><path d="M403.39,170.06c-2.39,2.27-3.34,12.31.27,12.14a52.29,52.29,0,0,0,7.32-.94s4.59-1.74,2.08-8.62S403.39,170.06,403.39,170.06Z" style="fill: rgb(224, 224, 224); transform-origin: 407.539px 175.467px;" id="elv5n7km0q5f" class="animable"></path><g id="el9afbyuscl6m"><path d="M397,173.14a4,4,0,0,1,3,.41A7.93,7.93,0,0,1,397,173.14Z" style="opacity: 0.2; transform-origin: 398.5px 173.288px;" class="animable"></path></g><g id="elwshin5zvkj"><path d="M396.9,173.86a3.28,3.28,0,0,1,2.54,1A6.4,6.4,0,0,1,396.9,173.86Z" style="opacity: 0.2; transform-origin: 398.17px 174.358px;" class="animable"></path></g><g id="elki3s5l34rap"><path d="M390.2,165a36.09,36.09,0,0,1,7.54.76C393.53,165.46,390.2,165,390.2,165Z" style="opacity: 0.2; transform-origin: 393.97px 165.38px;" class="animable"></path></g><g id="elmqozheo3cv"><path d="M389,165.66s5.76.63,8.43,1.87A67.07,67.07,0,0,1,389,165.66Z" style="opacity: 0.2; transform-origin: 393.215px 166.595px;" class="animable"></path></g><path d="M411.12,183.12a8.14,8.14,0,0,1-5.67,2.59c-2.87.07-3.63-2.67-2.27-5,1.23-2.11,4.2-4.69,6.8-3.64A3.69,3.69,0,0,1,411.12,183.12Z" style="fill: rgb(181, 91, 82); transform-origin: 407.383px 181.27px;" id="elmr1h34n6ru" class="animable"></path><g id="elpq7pm6md1os"><ellipse cx="393.66" cy="172.89" rx="1.27" ry="0.83" style="fill: rgb(38, 50, 56); transform-origin: 393.66px 172.89px; transform: rotate(-79.82deg);" class="animable"></ellipse></g><path d="M387.32,171.91c-.12.68-.59,1.17-1,1.08s-.71-.71-.58-1.4.59-1.18,1-1.09S387.45,171.22,387.32,171.91Z" style="fill: rgb(38, 50, 56); transform-origin: 386.53px 171.745px;" id="el7ykdiog9ibe" class="animable"></path><path d="M389.59,172.89l-1,5.8a6.68,6.68,0,0,1-2.05-.29.77.77,0,0,1-.18-1.35A13.74,13.74,0,0,0,389.59,172.89Z" style="fill: rgb(160, 39, 36); transform-origin: 387.813px 175.79px;" id="el9jx22q1eok" class="animable"></path><path d="M398.5,171.77a.3.3,0,0,0,.2,0,.4.4,0,0,0,.18-.55,4.12,4.12,0,0,0-3-2.31.41.41,0,0,0-.46.36.43.43,0,0,0,.36.46h0a3.3,3.3,0,0,1,2.34,1.85A.39.39,0,0,0,398.5,171.77Z" style="fill: rgb(38, 50, 56); transform-origin: 397.173px 170.347px;" id="eltcukylkdipe" class="animable"></path><path d="M384.93,169.52a.43.43,0,0,0,.37-.12,3.24,3.24,0,0,1,2.76-1.08.41.41,0,0,0,.47-.33.42.42,0,0,0-.33-.48,4.07,4.07,0,0,0-3.5,1.32.4.4,0,0,0,0,.58A.36.36,0,0,0,384.93,169.52Z" style="fill: rgb(38, 50, 56); transform-origin: 386.556px 168.504px;" id="el79szm3ak7b4" class="animable"></path><path d="M404.42,192.66s-5.79,7-13.32,7.38c4.38,2.08,5.12,7,5.12,7s9.41-2.86,11.18-12.87A3.67,3.67,0,0,0,404.42,192.66Z" style="fill: rgb(255, 255, 255); transform-origin: 399.25px 199.85px;" id="elpx73cnxd6fm" class="animable"></path><path d="M388.18,202.46l-3.3-3-4.2,1.25S383.85,204.35,388.18,202.46Z" style="fill: rgb(0, 255, 136); transform-origin: 384.43px 201.232px;" id="el2j8lvxlfjuj" class="animable"></path><g id="elk3r6ynaagbp"><path d="M388.18,202.46l-3.3-3-4.2,1.25S383.85,204.35,388.18,202.46Z" style="opacity: 0.3; transform-origin: 384.43px 201.232px;" class="animable"></path></g><path d="M388,193.67s-2.93,3.39-3.07,5.84c-3.52,1-5.22,6.16-5.22,6.16s-.64-7.39,4.89-11.37A5.9,5.9,0,0,1,388,193.67Z" style="fill: rgb(255, 255, 255); transform-origin: 383.844px 199.651px;" id="el9vi8tpmjd4j" class="animable"></path><path d="M425.54,416.23h-2.85l-.77-1.16-1.5,1.17h-17.2a7.75,7.75,0,0,1,.74-3.94s5.14-.47,7.12-3a.63.63,0,0,1,.63-.26c1.72.36,8.52,1.65,12.26.3a.62.62,0,0,1,.85.56A41.09,41.09,0,0,0,425.54,416.23Z" style="fill: rgb(38, 50, 56); transform-origin: 414.369px 412.635px;" id="elvgqvsasdco" class="animable"></path><path d="M388.34,205.07c.81-1.26,1.23-2.6.32-3.2-.65-.42-2.6-1-3,.31s-.35,2.43.2,3A1.68,1.68,0,0,0,388.34,205.07Z" style="fill: rgb(38, 50, 56); transform-origin: 387.286px 203.523px;" id="elq45vw01fg9c" class="animable"></path><path d="M388.75,202.15c1.7-2.36,6.7-3.2,6.7-1.26,0,3.73-.12,7.5-1.72,8.38s-4.12-4.89-5.35-5Z" style="fill: rgb(38, 50, 56); transform-origin: 391.915px 204.587px;" id="elfv7ekck8rr" class="animable"></path><path d="M386,202c-1-2.49-4.17-3.37-4.69-1.52-1,3.55-1.14,6.49,0,7.51s3.64-3.86,4.65-3.82Z" style="fill: rgb(38, 50, 56); transform-origin: 383.253px 203.811px;" id="elcf80mqiy1v" class="animable"></path><path d="M330.13,198.67c1.26-4.57-1.93-7.4-3.7-10.36-.31-.5-1.84-.23-1.92.83a4.86,4.86,0,0,0,.93,3.69c-.93,1.16-2.31,5.22.93,7.86A6,6,0,0,0,330.13,198.67Z" style="fill: rgb(181, 91, 82); transform-origin: 327.377px 194.379px;" id="el2hzwlh0fbfi" class="animable"></path><path d="M416.72,195.76a3.89,3.89,0,0,0-3-.47c-3.12,3.59-16.67,29.72-11.1,78.15h3.17C400.19,225,413.6,199.35,416.72,195.76Z" style="fill: rgb(255, 255, 255); transform-origin: 409.006px 234.307px;" id="elsjb5r16li6p" class="animable"></path><path d="M406.09,277.4l-.28-3.57a.73.73,0,0,0-.79-.64l-1.53.08a.71.71,0,0,0-.68.73l.28,3.58a.74.74,0,0,0,.79.64l1.53-.09A.7.7,0,0,0,406.09,277.4Z" style="fill: rgb(255, 255, 255); transform-origin: 404.45px 275.705px;" id="elim2lc5w1rok" class="animable"></path><path d="M406.16,275.11h-3.42a.81.81,0,0,1-.77-.65l-.22-1.38a.54.54,0,0,1,.55-.65h3.42a.8.8,0,0,1,.76.65l.23,1.38A.54.54,0,0,1,406.16,275.11Z" style="fill: rgb(38, 50, 56); transform-origin: 404.23px 273.77px;" id="elbdda7k7r5d" class="animable"></path><path d="M379.37,195c-.59-.47-2.45-.2-3.38.33-3.27,3.59-18,29.72-14.56,78.15h3.17C361.17,225,376.1,198.55,379.37,195Z" style="fill: rgb(255, 255, 255); transform-origin: 370.141px 234.119px;" id="elv8kgmdwvzkq" class="animable"></path><path d="M364.75,277.4l-.12-3.57a.69.69,0,0,0-.76-.64l-1.54.08a.75.75,0,0,0-.71.73l.12,3.58a.71.71,0,0,0,.76.64l1.54-.09A.74.74,0,0,0,364.75,277.4Z" style="fill: rgb(255, 255, 255); transform-origin: 363.185px 275.704px;" id="el3ktdt9a9n89" class="animable"></path><path d="M364.92,275.11H361.5a.77.77,0,0,1-.74-.65l-.16-1.38a.57.57,0,0,1,.58-.65h3.42a.77.77,0,0,1,.74.65l.16,1.38A.57.57,0,0,1,364.92,275.11Z" style="fill: rgb(38, 50, 56); transform-origin: 363.05px 273.77px;" id="el2ftwcnnls09" class="animable"></path><path d="M396.82,154.31c-3.88-3.09-10.31,5.17-1.82,9.76,10.64,5.76,9.36,15.06,23.12,12.34-5.89-4.13-2.15-7.28-4.64-13.24C410.7,156.48,403.11,159.31,396.82,154.31Z" style="fill: rgb(245, 245, 245); transform-origin: 404.468px 165.266px;" id="elvtl54c9f8ng" class="animable"></path><path d="M390.9,159.26c1.26,4.62,2.79,5.7,4.21,6.91A16.4,16.4,0,0,1,393,161Z" style="fill: rgb(245, 245, 245); transform-origin: 393.005px 162.715px;" id="el76mc6l47mvi" class="animable"></path><path d="M385.22,180.82s3-.23,11.11,1c-1.31,2.3-3.38,4-7.54,3.37A3.82,3.82,0,0,1,385.22,180.82Z" style="fill: rgb(38, 50, 56); transform-origin: 390.755px 183.063px;" id="elpa5waexb6q" class="animable"></path><path d="M391,183.53a7.7,7.7,0,0,0-4.71.51,4.55,4.55,0,0,0,2.49,1.12,7.61,7.61,0,0,0,4.7-.51A4.38,4.38,0,0,0,391,183.53Z" style="fill: rgb(160, 39, 36); transform-origin: 389.885px 184.346px;" id="elw257x9hcbt" class="animable"></path><path d="M385.6,180.81a1.71,1.71,0,0,0,1.09,1.4,44.42,44.42,0,0,0,7.28.46,2.35,2.35,0,0,0,2-.93A67.55,67.55,0,0,0,385.6,180.81Z" style="fill: rgb(255, 255, 255); transform-origin: 390.785px 181.744px;" id="elzymc4cc689g" class="animable"></path><path d="M385.05,186.77c.08,2.17,2.26,4,1.69,5.36a13.57,13.57,0,0,0,7.74-1.74,1.12,1.12,0,0,0-.46-2,10.26,10.26,0,0,1-4.78-1.74,1,1,0,0,0-1.29,0C386.23,188,385.05,186.77,385.05,186.77Z" style="fill: rgb(245, 245, 245); transform-origin: 389.991px 189.291px;" id="eljhcg3ev2q8" class="animable"></path><polygon points="422.26 276.96 371.5 241.59 372.06 240.78 423.31 275.43 422.26 276.96" style="fill: rgb(38, 50, 56); transform-origin: 397.405px 258.87px;" id="elkzm7a56o3" class="animable"></polygon><path d="M417.88,262.42l4.92,2.49c3.92,4.28-2.46,8.36-2.46,8.36l-2.27,3.2a2.92,2.92,0,0,1-3.72.7l-3.46-1.72a3,3,0,0,1-1.65-3.92l1.5-3.07a6,6,0,0,1,1.89-2.26Z" style="fill: rgb(181, 91, 82); transform-origin: 416.544px 269.987px;" id="elwg1uyw1vn1i" class="animable"></path></g><defs>     <filter id="active" height="200%">         <feMorphology in="SourceAlpha" result="DILATED" operator="dilate" radius="2"></feMorphology>                <feFlood flood-color="#32DFEC" flood-opacity="1" result="PINK"></feFlood>        <feComposite in="PINK" in2="DILATED" operator="in" result="OUTLINE"></feComposite>        <feMerge>            <feMergeNode in="OUTLINE"></feMergeNode>            <feMergeNode in="SourceGraphic"></feMergeNode>        </feMerge>    </filter>    <filter id="hover" height="200%">        <feMorphology in="SourceAlpha" result="DILATED" operator="dilate" radius="2"></feMorphology>                <feFlood flood-color="#ff0000" flood-opacity="0.5" result="PINK"></feFlood>        <feComposite in="PINK" in2="DILATED" operator="in" result="OUTLINE"></feComposite>        <feMerge>            <feMergeNode in="OUTLINE"></feMergeNode>            <feMergeNode in="SourceGraphic"></feMergeNode>        </feMerge>            <feColorMatrix type="matrix" values="0   0   0   0   0                0   1   0   0   0                0   0   0   0   0                0   0   0   1   0 "></feColorMatrix>    </filter></defs></svg>